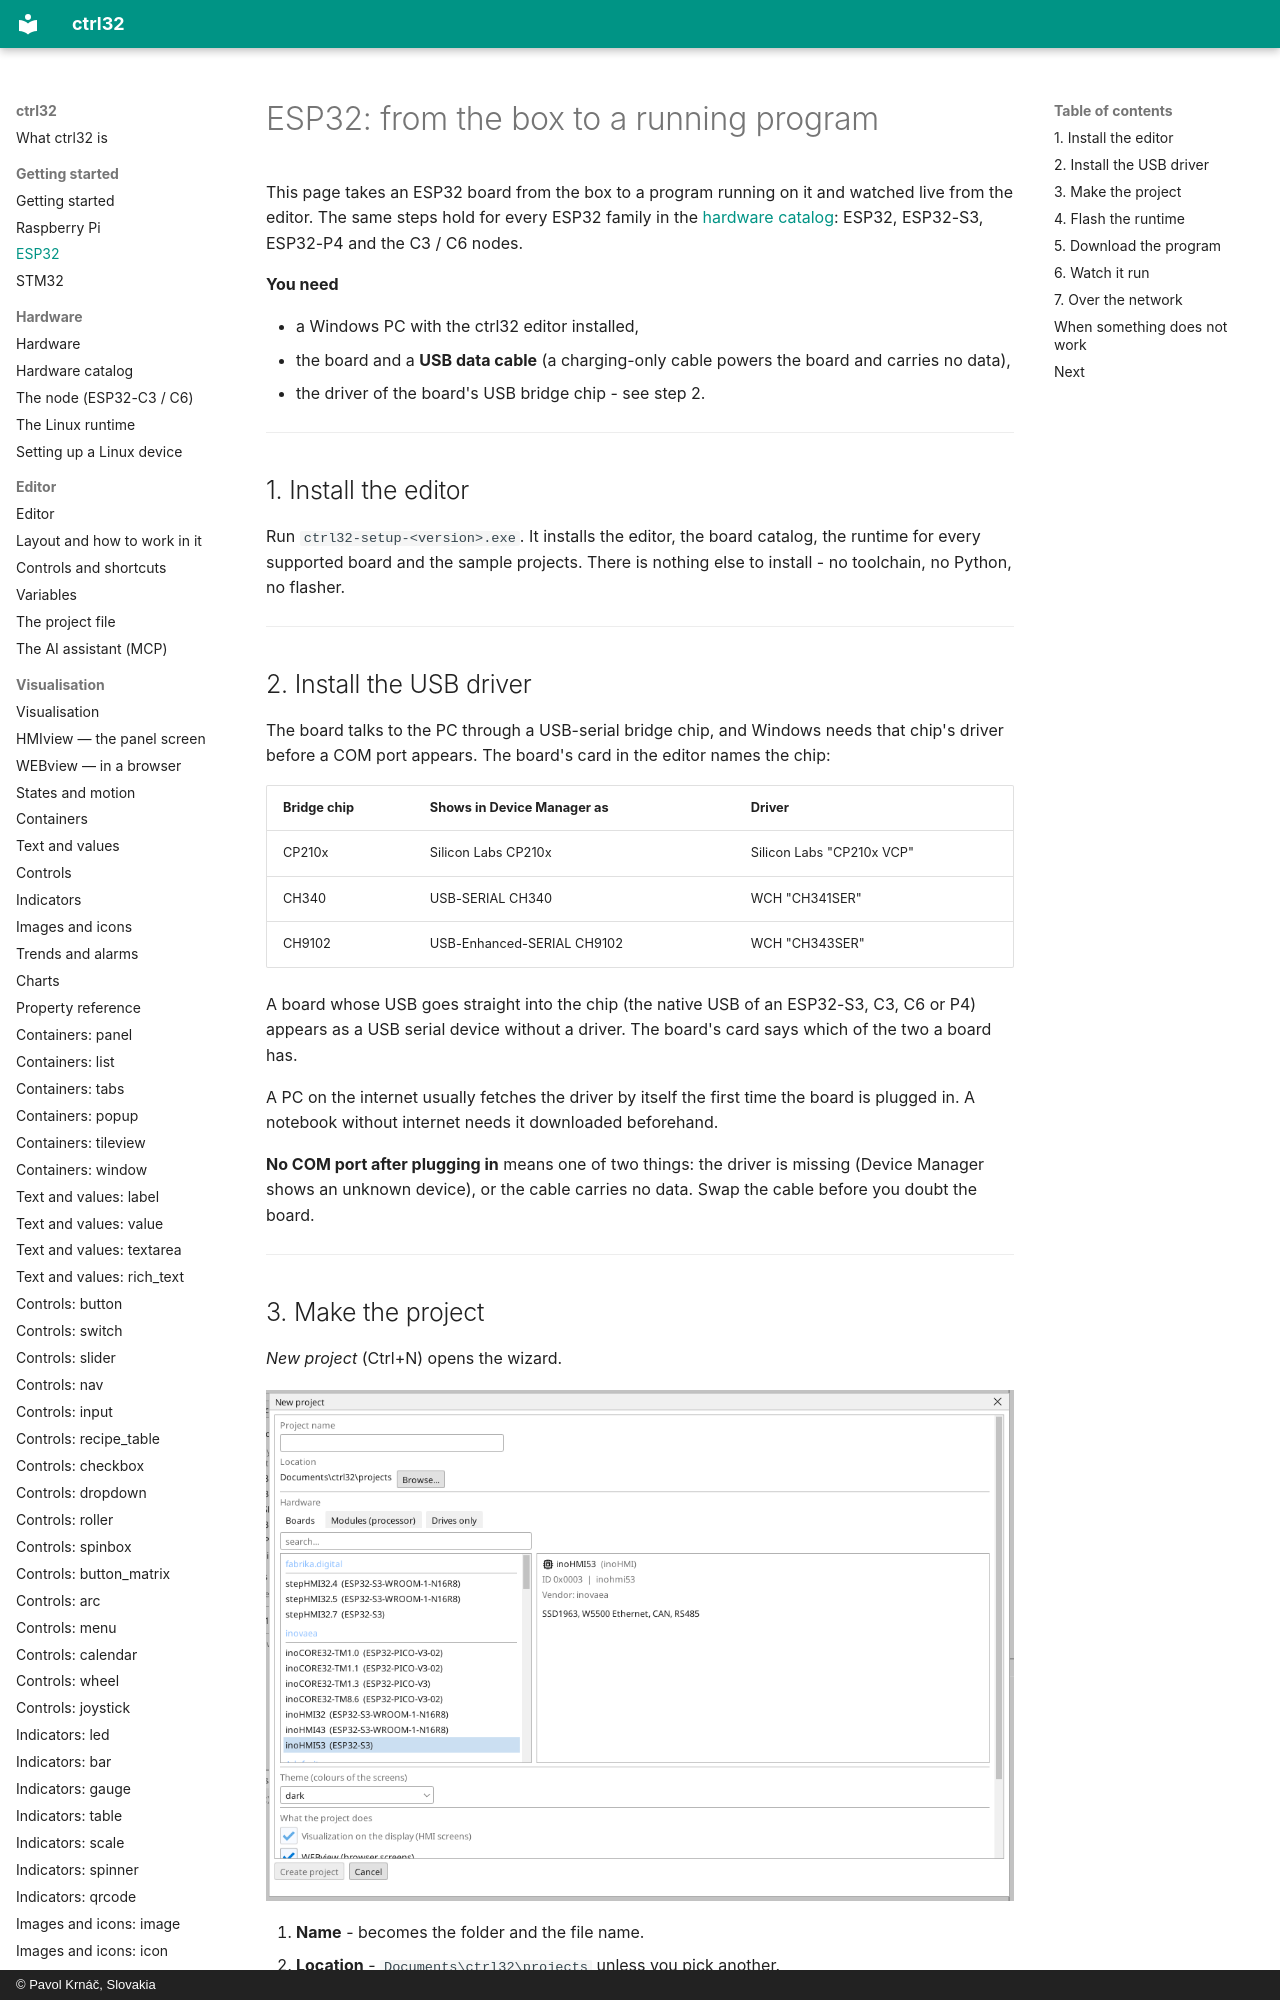

repository: ctrl32/docs · page: setup-esp32/index.html · generator: mkdocs · copyright: © Pavol Krnáč, Slovakia

# ESP32: from the box to a running program

This page takes an ESP32 board from the box to a program running on it
and watched live from the editor. The same steps hold for every ESP32
family in the [hardware catalog](modules.md): ESP32, ESP32-S3, ESP32-P4
and the C3 / C6 nodes.

**You need**

- a Windows PC with the ctrl32 editor installed,
- the board and a **USB data cable** (a charging-only cable powers the
  board and carries no data),
- the driver of the board's USB bridge chip - see step 2.

---

## 1. Install the editor

Run `ctrl32-setup-<version>.exe`. It installs the editor, the board
catalog, the runtime for every supported board and the sample projects.
There is nothing else to install - no toolchain, no Python, no flasher.

---
